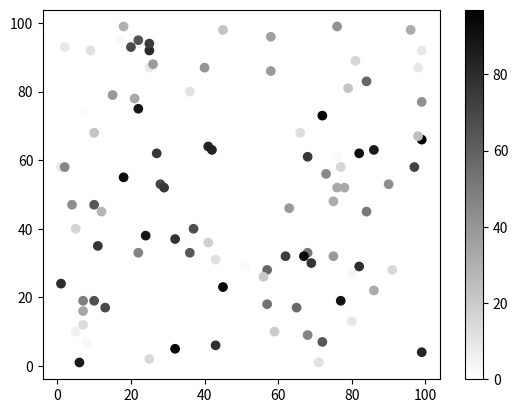

Write Python code to recreate this figure.
import matplotlib.pyplot as plt
import numpy as np

x = np.random.randint(100, size=(100))
y = np.random.randint(100, size=(100))
colors = np.random.randint(100, size=(100))

plt.scatter(x, y, c=colors, cmap='binary')

plt.colorbar()

plt.show()
